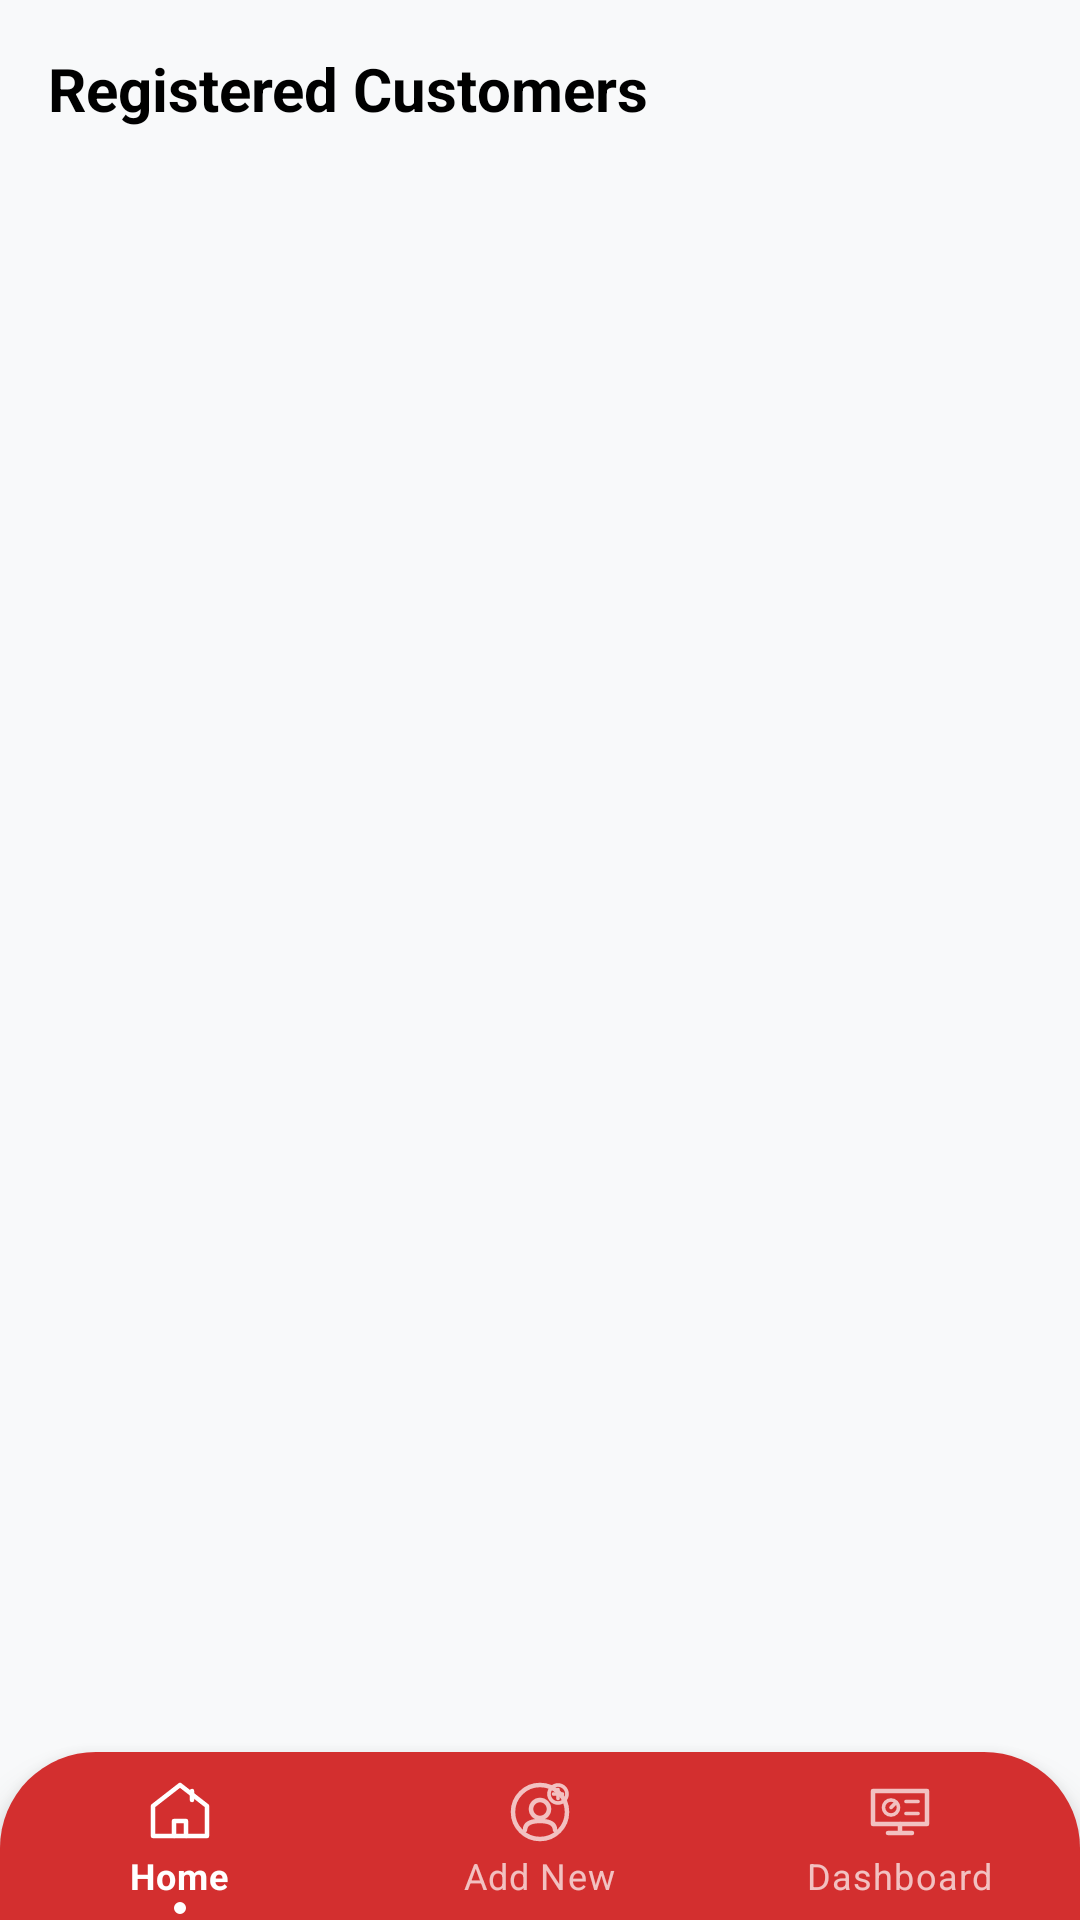

Reconstruct the res/layout file that produces this screen, plus the resources it refers to.
<!-- AndroidManifest.xml: application theme Theme.MyApplication -->
<!-- res/layout/activity_customer_list.xml -->
<?xml version="1.0" encoding="utf-8"?>
<androidx.constraintlayout.widget.ConstraintLayout xmlns:android="http://schemas.android.com/apk/res/android"
    xmlns:app="http://schemas.android.com/apk/res-auto"
    xmlns:tools="http://schemas.android.com/tools" android:layout_width="match_parent" android:layout_height="match_parent" android:background="@color/background">

    
    <androidx.constraintlayout.widget.ConstraintLayout android:layout_width="0dp" android:layout_height="match_parent" app:layout_constraintWidth_max="@dimen/max_content_width" app:layout_constraintStart_toStartOf="parent" app:layout_constraintEnd_toEndOf="parent">

        <LinearLayout android:layout_width="match_parent" android:layout_height="0dp" android:orientation="vertical" android:padding="16dp" app:layout_constraintTop_toTopOf="parent" app:layout_constraintBottom_toTopOf="@id/mainBottomNavigation">

            <TextView android:id="@+id/tvTitle" android:layout_width="wrap_content" android:layout_height="wrap_content" android:text="Registered Customers" android:textSize="20sp" android:textStyle="bold" android:textColor="@android:color/black" android:layout_marginBottom="16dp"/>

            <androidx.recyclerview.widget.RecyclerView android:id="@+id/rvCustomers" android:layout_width="match_parent" android:layout_height="match_parent"/>
        </LinearLayout>

        <include layout="@layout/reusable_bottom_navigation" android:id="@+id/mainBottomNavigation" android:layout_width="match_parent" android:layout_height="wrap_content" app:layout_constraintBottom_toBottomOf="parent" />
    </androidx.constraintlayout.widget.ConstraintLayout>

</androidx.constraintlayout.widget.ConstraintLayout>
<!-- res/layout/reusable_bottom_navigation.xml (included above) -->
<?xml version="1.0" encoding="utf-8"?>
<com.google.android.material.bottomnavigation.BottomNavigationView xmlns:android="http://schemas.android.com/apk/res/android"
    xmlns:app="http://schemas.android.com/apk/res-auto" android:id="@+id/mainBottomNavigation" android:layout_width="match_parent" android:layout_height="55dp" android:background="@drawable/bg_nav_red_rounded" android:elevation="8dp" app:menu="@menu/bottom_nav_menu" app:itemIconTint="@color/nav_item_color_selector" app:itemTextColor="@color/nav_item_color_selector" app:itemBackground="@drawable/nav_item_dot_bg" app:labelVisibilityMode="labeled" />
<!-- resources referenced by this layout -->
<resources>
  <color name="background">#F8F9FA</color>
  <dimen name="max_content_width">10000dp</dimen>
  <!-- drawable bg_nav_red_rounded (drawable) -->
  <?xml version="1.0" encoding="utf-8"?>
  <shape xmlns:android="http://schemas.android.com/apk/res/android">
      <solid android:color="@color/red_dark" />
      <corners
          android:topLeftRadius="32dp"
          android:topRightRadius="32dp" />
  </shape>
  <!-- drawable nav_item_dot_bg (drawable) -->
  <?xml version="1.0" encoding="utf-8"?>
  <selector xmlns:android="http://schemas.android.com/apk/res/android">
      <item android:state_checked="true">
          <layer-list>
              <item android:gravity="bottom|center_horizontal" android:bottom="2dp">
                  <shape android:shape="oval">
                      <solid android:color="@color/white" />
                      <size android:width="4dp" android:height="4dp" />
                  </shape>
              </item>
          </layer-list>
      </item>
      <item android:drawable="@android:color/transparent" />
  </selector>
  <style name="Theme.MyApplication" parent="Theme.MaterialComponents.DayNight.NoActionBar">
          
          <item name="colorPrimary">@color/red_dark</item>
          <item name="colorPrimaryVariant">@color/red_dark</item>
          <item name="colorOnPrimary">@color/white</item>
          
          <item name="colorSecondary">@color/teal_200</item>
          <item name="colorSecondaryVariant">@color/teal_700</item>
          <item name="colorOnSecondary">@color/black</item>
          
          
          <item name="android:windowBackground">@color/background</item>
          <item name="colorSurface">@color/surface</item>
          <item name="colorOnSurface">@color/on_surface</item>
  
          
          <item name="android:statusBarColor">@color/red_dark</item>
      </style>
  <color name="red_dark">#D32F2F</color>
  <color name="white">#FFFFFFFF</color>
  <color name="teal_200">#FF03DAC5</color>
  <color name="teal_700">#FF018786</color>
  <color name="black">#FF000000</color>
  <color name="surface">#FFFFFF</color>
  <color name="on_surface">#111827</color>
</resources>
